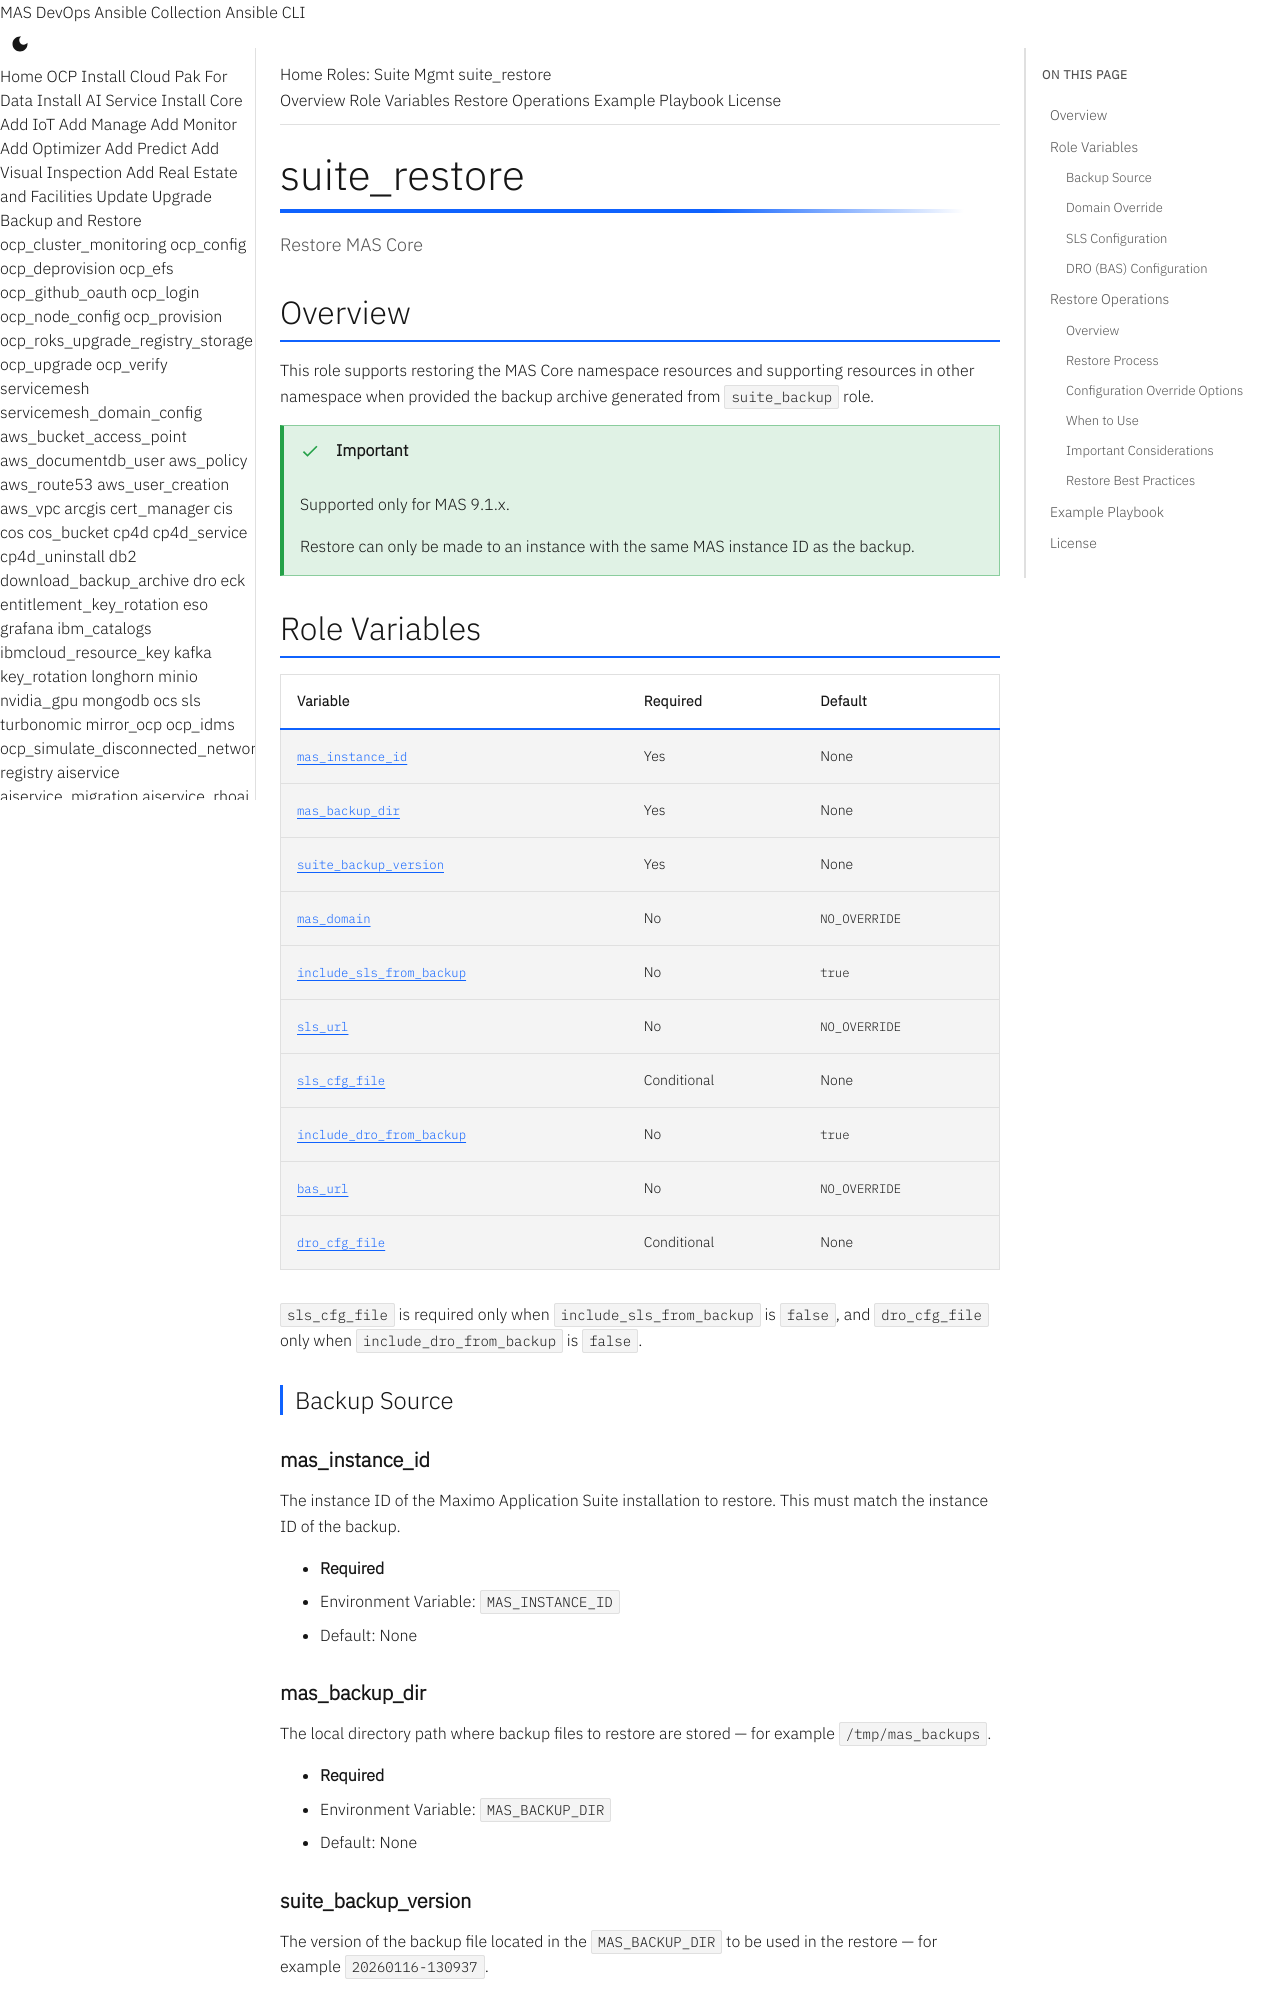

repository: ibm-mas/ansible-devops · page: roles/suite_restore/index.html · generator: mkdocs

# suite_restore

Restore MAS Core

## Overview

This role supports restoring the MAS Core namespace resources and supporting
resources in other namespace when provided the backup archive generated from
`suite_backup` role.

!!! important
    Supported only for MAS 9.1.x.

    Restore can only be made to an instance with the same MAS instance ID as the backup.

## Role Variables

| Variable | Required | Default |
|----------|----------|---------|
| [`mas_instance_id`](#mas_instance_id) | Yes | None |
| [`mas_backup_dir`](#mas_backup_dir) | Yes | None |
| [`suite_backup_version`](#suite_backup_version) | Yes | None |
| [`mas_domain`](#mas_domain) | No | `NO_OVERRIDE` |
| [`include_sls_from_backup`](#include_sls_from_backup) | No | `true` |
| [`sls_url`](#sls_url) | No | `NO_OVERRIDE` |
| [`sls_cfg_file`](#sls_cfg_file) | Conditional | None |
| [`include_dro_from_backup`](#include_dro_from_backup) | No | `true` |
| [`bas_url`](#bas_url) | No | `NO_OVERRIDE` |
| [`dro_cfg_file`](#dro_cfg_file) | Conditional | None |

`sls_cfg_file` is required only when `include_sls_from_backup` is `false`, and `dro_cfg_file` only when `include_dro_from_backup` is `false`.

### Backup Source

#### mas_instance_id

The instance ID of the Maximo Application Suite installation to restore. This must match the instance ID of the backup.

- **Required**
- Environment Variable: `MAS_INSTANCE_ID`
- Default: None

#### mas_backup_dir

The local directory path where backup files to restore are stored — for example `/tmp/mas_backups`.

- **Required**
- Environment Variable: `MAS_BACKUP_DIR`
- Default: None

#### suite_backup_version

The version of the backup file located in the `MAS_BACKUP_DIR` to be used in the restore — for example `20260116-130937`.

- **Required**
- Environment Variable: `SUITE_BACKUP_VERSION`
- Default: None

### Domain Override

#### mas_domain

The domain to use for the MAS Suite instance — for example `mydomain.example.com`.

- **Optional**
- Environment Variable: `MAS_DOMAIN`
- Default: `NO_OVERRIDE` (uses value from backup)

Use to change the domain when restoring to a different cluster; when not provided, the domain from the backup is used.

### SLS Configuration
